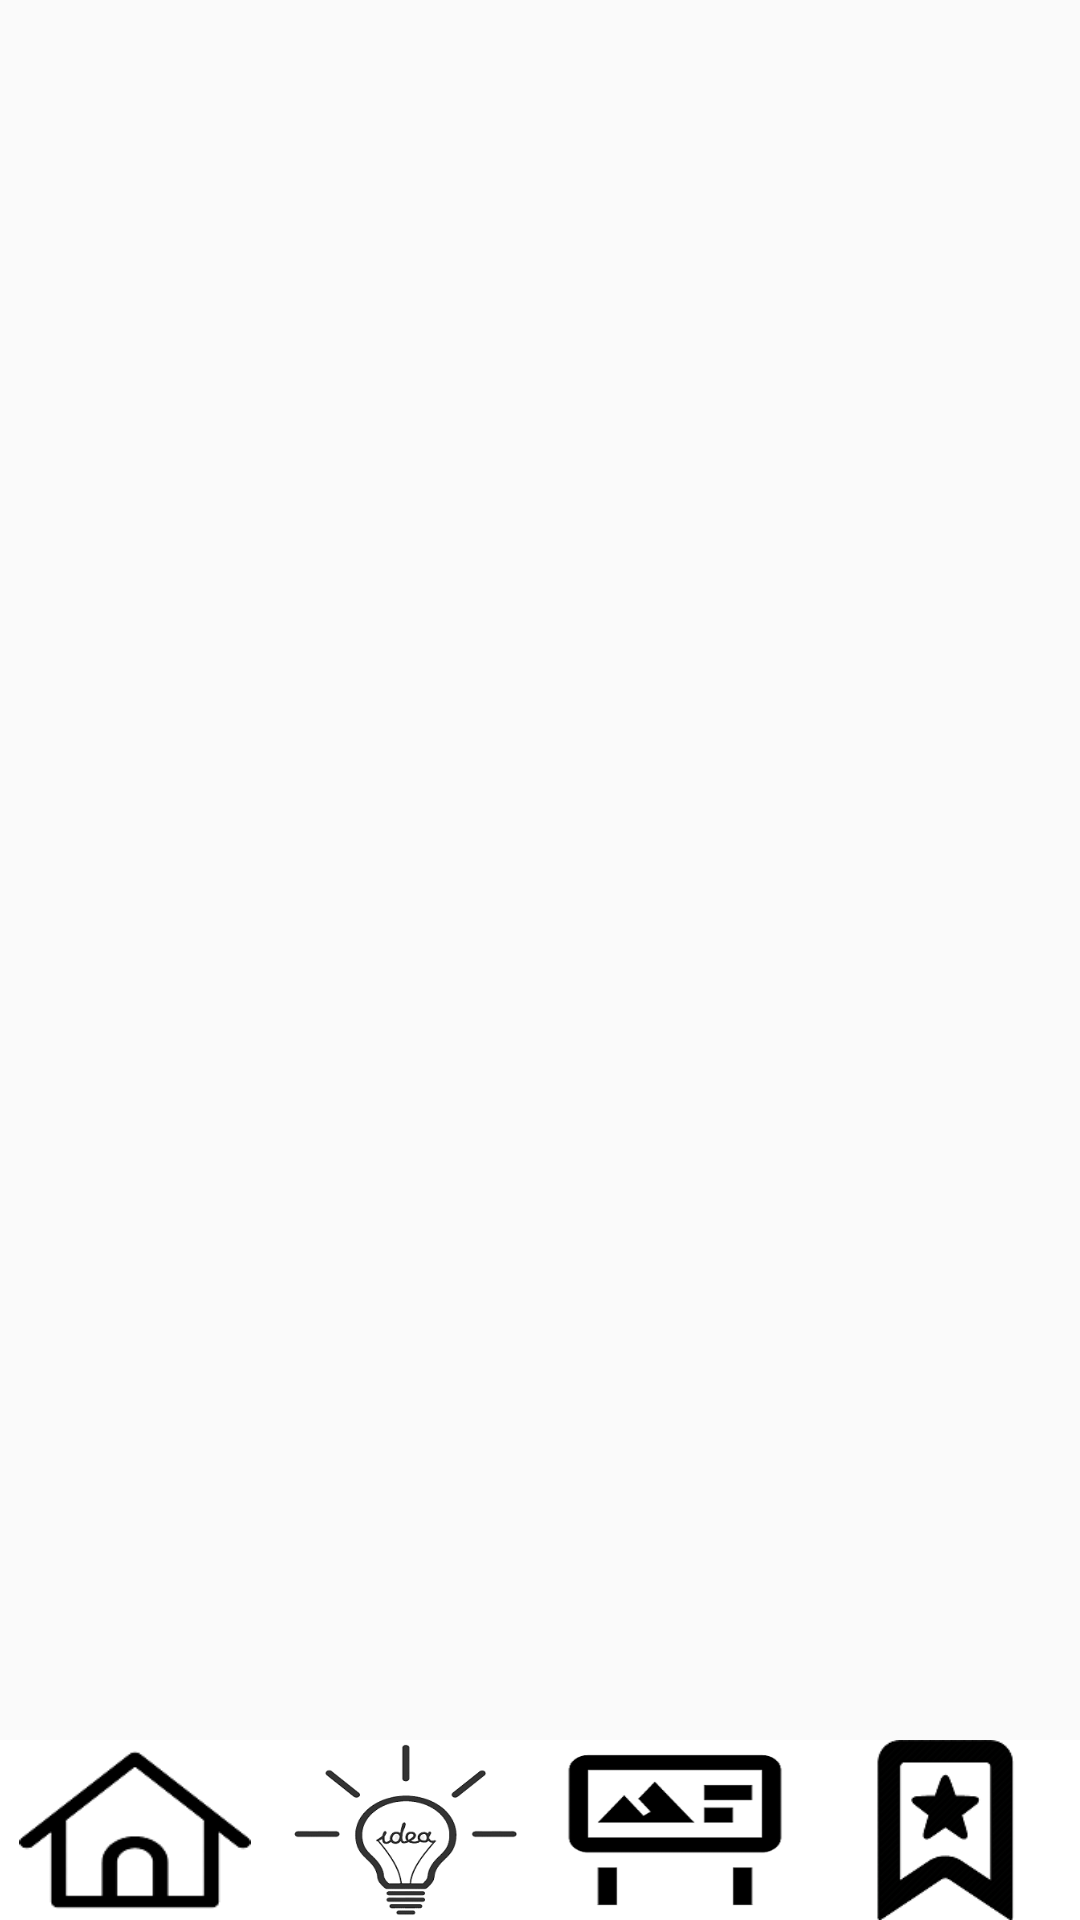

Layout XML and referenced resources for this Android screen:
<!-- AndroidManifest.xml: application theme Theme.Becarefulbang -->
<!-- res/layout/fragment_bookmark.xml -->
<?xml version="1.0" encoding="utf-8"?>
<layout>

    <FrameLayout xmlns:android="http://schemas.android.com/apk/res/android"
        xmlns:tools="http://schemas.android.com/tools"
        android:layout_width="match_parent"
        android:layout_height="match_parent"
        xmlns:app="http://schemas.android.com/apk/res-auto"
        tools:context=".fragments.BookmarkFragment">

        <androidx.constraintlayout.widget.ConstraintLayout
            android:layout_width="match_parent"
            android:layout_height="match_parent">

            <androidx.recyclerview.widget.RecyclerView
                android:id="@+id/bookmarkRV"
                android:layout_width="match_parent"
                android:layout_height="match_parent"
                android:layout_marginBottom="70dp"/>

            <LinearLayout
                android:layout_width="match_parent"
                android:layout_height="3dp"
                app:layout_constraintBottom_toTopOf="@+id/linearLayout4">

                <LinearLayout
                    android:layout_width="match_parent"
                    android:layout_height="match_parent"
                    android:layout_weight="1" />

                <LinearLayout
                    android:layout_width="match_parent"
                    android:layout_height="match_parent"
                    android:layout_weight="1" />

                <LinearLayout
                    android:layout_width="match_parent"
                    android:layout_height="match_parent"
                    android:layout_weight="1"
                    />

                <LinearLayout
                    android:background="@color/mainColor"
                    android:layout_width="match_parent"
                    android:layout_height="match_parent"
                    android:layout_weight="1" />


            </LinearLayout>

            <LinearLayout
                android:id="@+id/linearLayout4"
                android:layout_width="match_parent"
                android:layout_height="60dp"
                android:background="@color/white"
                android:weightSum="4"
                app:layout_constraintBottom_toBottomOf="parent">

                <ImageView
                    android:id="@+id/homeTap"
                    android:layout_width="match_parent"
                    android:layout_height="wrap_content"
                    android:layout_weight="1"
                    android:src="@drawable/bottom_hometap" />

                <ImageView
                    android:id="@+id/tipTap"
                    android:layout_width="match_parent"
                    android:layout_height="wrap_content"
                    android:layout_weight="1"
                    android:src="@drawable/bottom_goodtip" />

                <ImageView
                    android:id="@+id/talkTap"
                    android:layout_width="match_parent"
                    android:layout_height="wrap_content"
                    android:layout_weight="1"
                    android:src="@drawable/bottom_talk" />

                <ImageView
                    android:id="@+id/bookmarkTap"
                    android:layout_width="match_parent"
                    android:layout_height="wrap_content"
                    android:layout_weight="1"
                    android:src="@drawable/bottom_bookmark" />


            </LinearLayout>



        </androidx.constraintlayout.widget.ConstraintLayout>

    </FrameLayout>

</layout>
<!-- resources referenced by this layout -->
<resources>
  <!-- drawable bottom_bookmark: png bitmap (drawable, 3255 bytes) -->
  <!-- drawable bottom_goodtip: png bitmap (drawable, 12073 bytes) -->
  <!-- drawable bottom_hometap: png bitmap (drawable, 2367 bytes) -->
  <!-- drawable bottom_talk: png bitmap (drawable, 5394 bytes) -->
  <style name="Theme.Becarefulbang" parent="Theme.AppCompat.Light">
          
          <item name="windowNoTitle">true</item>
          <item name="colorPrimary">@color/purple_500</item>
          <item name="colorPrimaryVariant">@color/mainColor</item>
          <item name="colorOnPrimary">@color/white</item>
          
          <item name="colorSecondary">@color/teal_200</item>
          <item name="colorSecondaryVariant">@color/teal_700</item>
          <item name="colorOnSecondary">@color/black</item>
          
          <item name="android:statusBarColor" tools:targetApi="l">?attr/colorPrimaryVariant</item>
          
      </style>
  <!-- not gathered from this repository: default colours our renderer supplied (Android Studio template values) -->
  <color name="purple_500">#FF6200EE</color>
  <color name="teal_200">#FF03DAC5</color>
  <color name="teal_700">#FF018786</color>
  <color name="black">#FF000000</color>
  <color name="white">#FFFFFFFF</color>
</resources>
